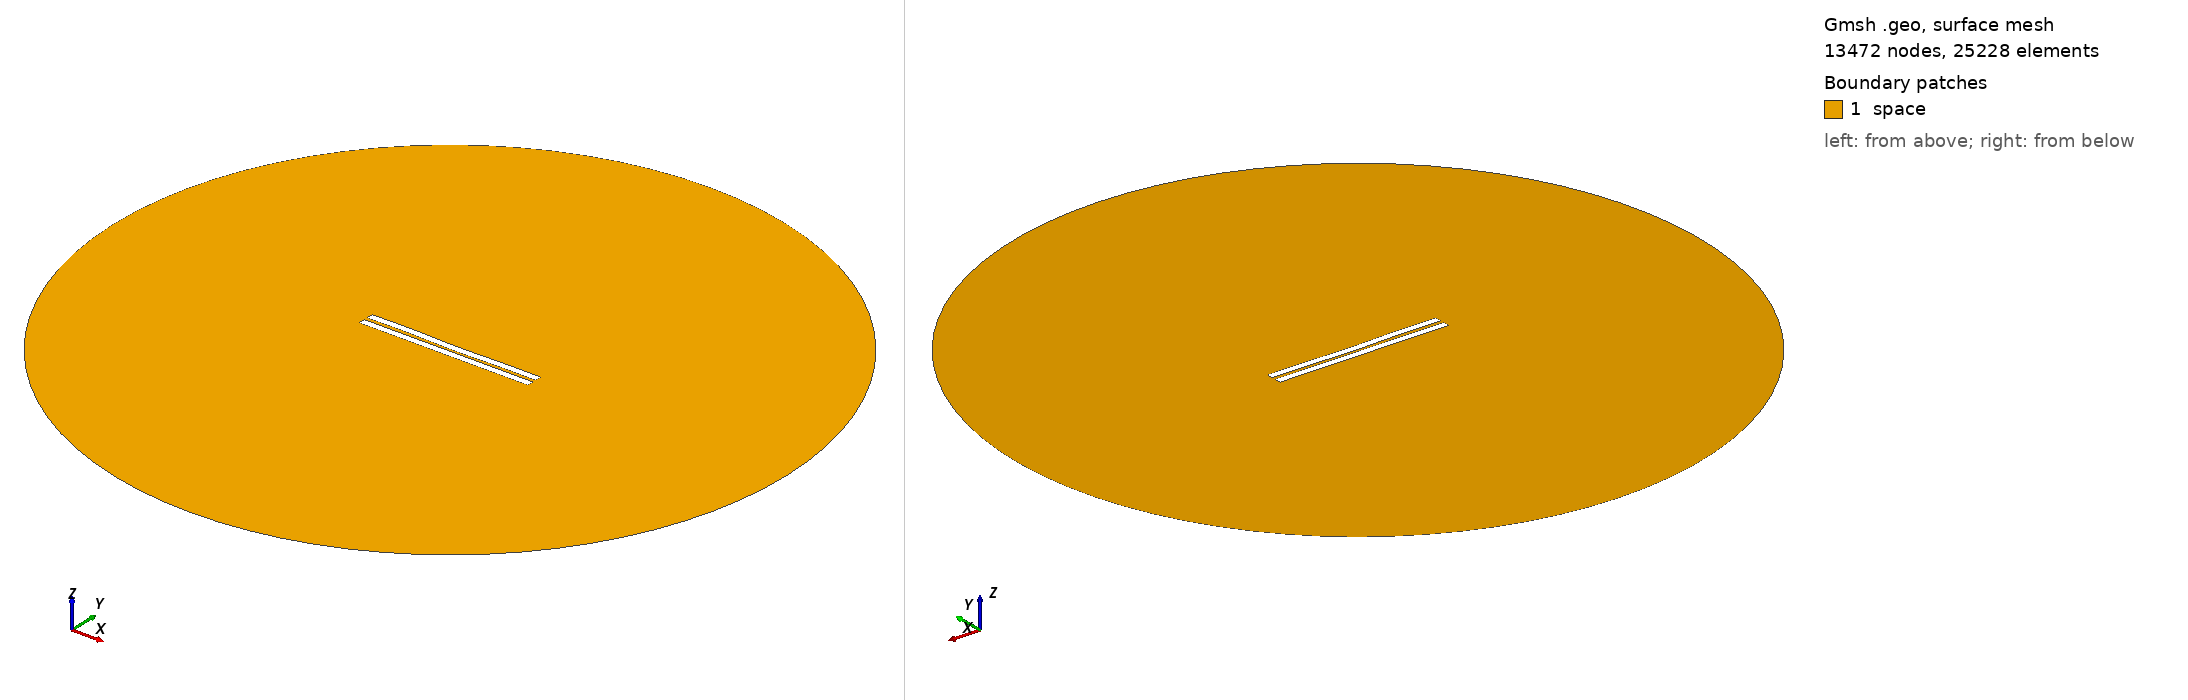

Gmsh geometry script, surface-meshed: 13472 nodes, 25228 surface elements. Boundary patches (legend numbers): 1 space. Left view from above one corner, right view from below the opposite corner. Legend entries are the model's physical surfaces. The drawing asked Gmsh for element sizes between 1% and 20% of the model's largest extent; the script's own settings can give other sizes.

=== 1895.geo (drawn) ===
//---------------------------------------
// Geometry kernel
//---------------------------------------

SetFactory("OpenCASCADE");



//---------------------------------------
// Parameters of the geometry
//---------------------------------------

// Overetch of the upper plate
overetch = 0.0;

// Distance between the plates
distance = 2.25;

// Discretization over the x axis (for the deformation)
nx = 50; 

// Length of the plate
L = 100 - overetch; 

// Number of modes
n = 4; 

// 1st mode coefficient
coeff(1) = -0.15;
beta(1) = 0.596864 * 3.1415926535 / L;

// 2nd mode coefficient
coeff(2) = -0.15;
beta(2) = 1.49418 * 3.1415926535 / L;

// 3rd mode coefficient
coeff(3) = 0.07499999999999998;
beta(3) = 2.50025 * 3.1415926535 / L;

// 4th mode coefficient
coeff(4) = 0.15;
beta(4) = 3.49999 * 3.1415926535 / L;



//---------------------------------------
// Upper plate (deformed rectangle)
//---------------------------------------

// Coordiantes of the upper plate
xmin = -50;
xmax = 50 - overetch;

// Height of the upper plate
yheight = 4 - 2 * overetch;

// Indexes of the points
UpperID[] = {};
LowerID[] = {};
LeftID[] = {};
RightID[] = {};

// Point index
p = 1;

// Horizontal edges
For i In {1:nx}
    x = xmin + (i-1)*(xmax - xmin)/(nx-1);

    y_bottom = distance / 2 + overetch;
    For j In {1:n}
        C = (Cosh(beta(j)*L) + Cos(beta(j)*L)) / (Sinh(beta(j)*L) + Sin(beta(j)*L));
        y_bottom  = y_bottom + coeff(j) * (Cosh(beta(j)*(x+50)) - Cos(beta(j)*(x+50)) - C * (Sinh(beta(j)*(x+50)) - Sin(beta(j)*(x+50))));
    EndFor

    y_top = y_bottom + yheight;

    Point(p) = {x, y_top, 0, 1.0};
    UpperID[i] = p;
    p = p + 1;

    Point(p) = {x, y_bottom, 0, 1.0};
    LowerID[i] = p;
    p = p + 1;
EndFor

// Create point lists
UpperPts[] = {}; LowerPts[] = {};
For i In {1:nx}
  UpperPts[] += {UpperID[i]};
  LowerPts[] += {LowerID[i]};
EndFor

// Build splines
Spline(1) = {UpperPts[]};
Spline(2) = {LowerPts[]};
Line(3) = {LowerPts[nx-1], UpperPts[nx-1]};
Line(4) = {LowerPts[0], UpperPts[0]};

// Build the plane surface
Curve Loop(1) = {2, 3, -1, -4};
Plane Surface(1) = {1};



//---------------------------------------
// Lower plate (rectangle)
//---------------------------------------

// Vertices
Point(1001) = {-50, -1, 0, 1.0};
Point(1002) = { 50, -1, 0, 1.0};
Point(1003) = { 50,  -5, 0, 1.0};
Point(1004) = {-50,  -5, 0, 1.0};

// Edges
Line(5) = {1001, 1002};
Line(6) = {1002, 1003};
Line(7) = {1003, 1004};
Line(8) = {1004, 1001};

// Plane surface
Line Loop(2) = {5, 6, 7, 8};
Plane Surface(2) = {2}; 



//---------------------------------------
// Outer (fictious) boundary
//---------------------------------------

// Points
Point(1005) = {0, 0, 0};       // Center
Point(1006) = {200, 0, 0};     // Start point
Point(1007) = {0, 200, 0};     // 90 degrees
Point(1008) = {-200, 0, 0};    // 180 degrees
Point(1009) = {0, -200, 0};    // 270 degrees

// Circle arcs (each needs start, center, end)
Circle(9) = {1006, 1005, 1007};
Circle(10) = {1007, 1005, 1008};
Circle(11) = {1008, 1005, 1009};
Circle(12) = {1009, 1005, 1006};

// Plane surface for the entire domain
Curve Loop(3) = {9, 10, 11, 12};
Surface(3) = {3};

// Subtract the plates from the whole domain to obtain the actual domain where we want to solve the equations
BooleanDifference{ Surface{3}; Delete; }{ Surface{1}; Surface{2}; Delete; }




//---------------------------------------
// Transfinite Lines/Curves
//---------------------------------------

// Set the number of points on the boundaries
r = 7;

// Plates
Transfinite Curve {1, 2} = 50*r Using Progression 1;
Transfinite Curve {3, 4} = 2*r Using Progression 1;
Transfinite Line {5, 7} = 50*r Using Progression 1;
Transfinite Line {6, 8} = 2*r Using Progression 1;

// Outer boundary
Transfinite Line {9, 10, 11, 12} = 20 Using Progression 1;



//---------------------------------------
// Physical groups
//---------------------------------------                

// Physical curves (boundaries)
Physical Line("force_segment", 10) = {2};
Physical Line("upper_plate", 11) = {1, 3, 4};
Physical Line("lower_plate", 12) = {5, 6, 7, 8};
Physical Line("boundary", 20) = {9, 10, 11, 12};

// Physical Surfaces
Physical Surface("space", 30) = {3};



//---------------------------------------
// 6. Generate the Mesh
//---------------------------------------

// 2D mesh generation
Mesh 2;
